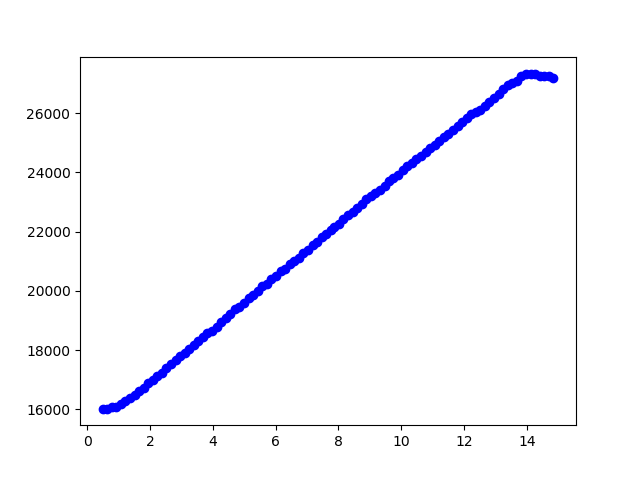

Values plotted in this chart, from the file beside it:
0.483717, 16025.640000
0.6251, 16026
0.7749, 16077
0.9158, 16077
1.07, 16181
1.211, 16287
1.36, 16393
1.504, 16502
1.653, 16611
1.794, 16722
1.944, 16892
2.086, 17007
2.229, 17123
2.372, 17241
2.511, 17391
2.662, 17544
2.813, 17668
2.954, 17794
3.104, 17921
3.246, 18051
3.395, 18182
3.537, 18315
3.687, 18450
3.827, 18587
3.979, 18657
4.119, 18797
4.259, 18939
4.41, 19084
4.545, 19231
4.696, 19380
4.836, 19455
4.988, 19608
5.138, 19763
5.279, 19881
5.429, 20000
5.571, 20161
5.724, 20243
5.866, 20408
6.016, 20492
6.156, 20661
6.308, 20747
6.448, 20920
6.598, 21008
6.74, 21097
6.885, 21277
7.025, 21368
7.176, 21552
7.316, 21645
7.468, 21834
7.608, 21930
7.759, 22075
7.865, 22173
8.006, 22272
8.156, 22422
8.307, 22573
8.447, 22676
8.589, 22805
8.739, 22936
8.889, 23095
9.024, 23202
9.165, 23310
... 39 more rows
